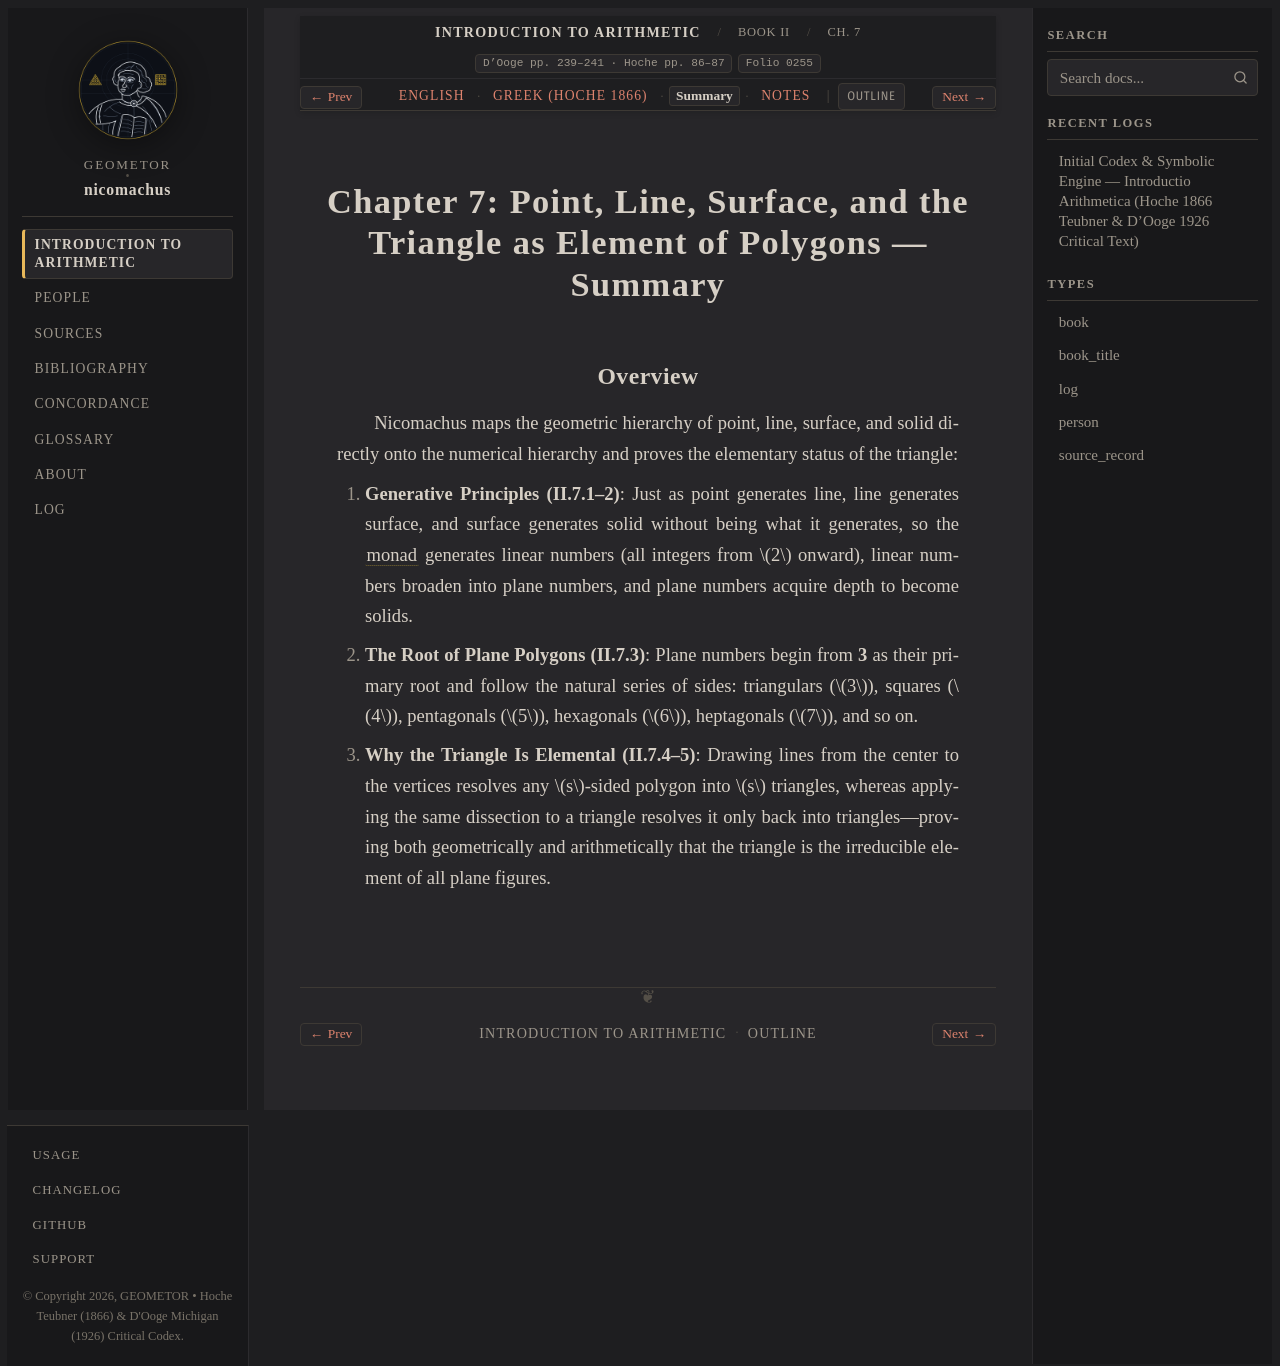

repository: geometor/nicomachus · page: introductio_arithmetica/book_02/ch_07/summary.html · generator: sphinx

:order: 7
:layout: book
:breadcrumb_title: Ch. 7: Point, Line & Primordial Triangle (Summary)
:title: Chapter 7: Point, Line, Surface, and the Triangle as Element of Polygons — Summary
:canonical_id: Book II, Ch. 7
:original_id: D'Ooge pp. 239–241 · Hoche pp. 86–87
:folio: introductio_arithmetica:0255
:hero: /_static/figures/polygonal-alpha-gnomons.svg
:tracks: English: index | Greek: el | Summary: summary | Notes: notes

.. _nicomachus-summary-2-7:

==================================================================================
Chapter 7: Point, Line, Surface, and the Triangle as Element of Polygons — Summary
==================================================================================

.. folio:: introductio_arithmetica:0255
   :page: p. 239

Overview
--------

Nicomachus maps the geometric hierarchy of point, line, surface, and solid directly onto the numerical hierarchy and proves the elementary status of the triangle:

1. **Generative Principles (II.7.1–2)**: Just as point generates line, line generates surface, and surface generates solid without being what it generates, so the :term:`monad <monas>` generates linear numbers (all integers from :math:`2` onward), linear numbers broaden into plane numbers, and plane numbers acquire depth to become solids.
2. **The Root of Plane Polygons (II.7.3)**: Plane numbers begin from **3** as their primary root and follow the natural series of sides: triangulars (:math:`3`), squares (:math:`4`), pentagonals (:math:`5`), hexagonals (:math:`6`), heptagonals (:math:`7`), and so on.
3. **Why the Triangle Is Elemental (II.7.4–5)**: Drawing lines from the center to the vertices resolves any :math:`s`-sided polygon into :math:`s` triangles, whereas applying the same dissection to a triangle resolves it only back into triangles—proving both geometrically and arithmetically that the triangle is the irreducible element of all plane figures.
